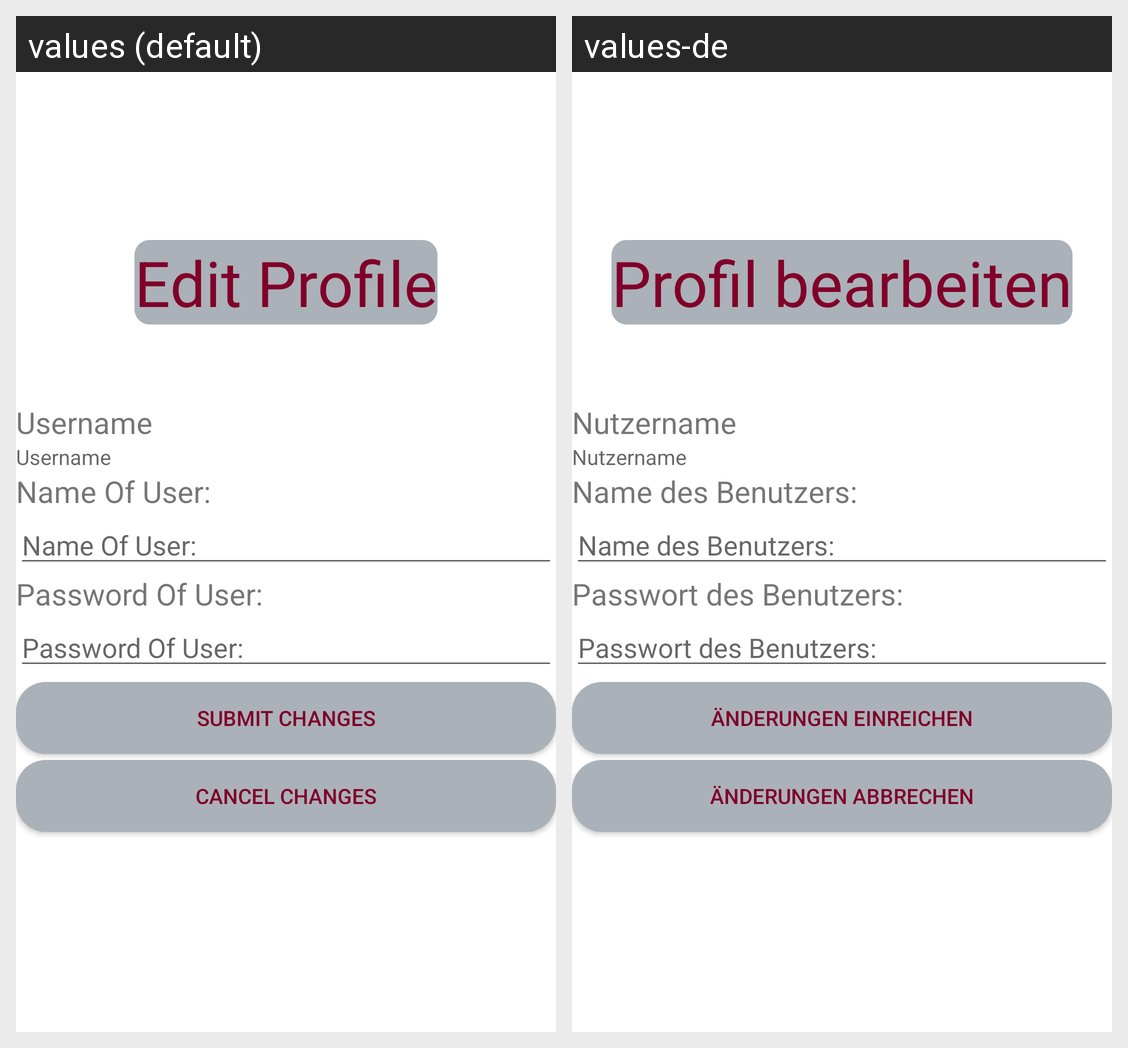

The same Android screen rendered under two of its app's locales, left to right. List the strings drawn on it with the default value and each locale's translation.
Android screen res/layout/user_edit_user_view.xml rendered under 2 locales, left to right: values (default), values-de. Device: Nexus 5 (rendered at 1080×1920; each locale shown at half size, 540×960, under a caption strip naming it); theme AppTheme.
Strings drawn on this screen, with the default value and each locale's value (text and hints the layout hard-codes, and strings that could not be matched under every locale, appear in the picture but are not listed):

strEditProfile
  values: Edit Profile
  values-de: Profil bearbeiten

strUsername
  values: Username
  values-de: Nutzername

strUserName
  values: Name Of User:
  values-de: Name des Benutzers:

strPasswordForUser
  values: Password Of User:
  values-de: Passwort des Benutzers:

strSubmitChanges
  values: Submit Changes
  values-de: Änderungen einreichen

strCancelChanges
  values: Cancel Changes
  values-de: Änderungen abbrechen
